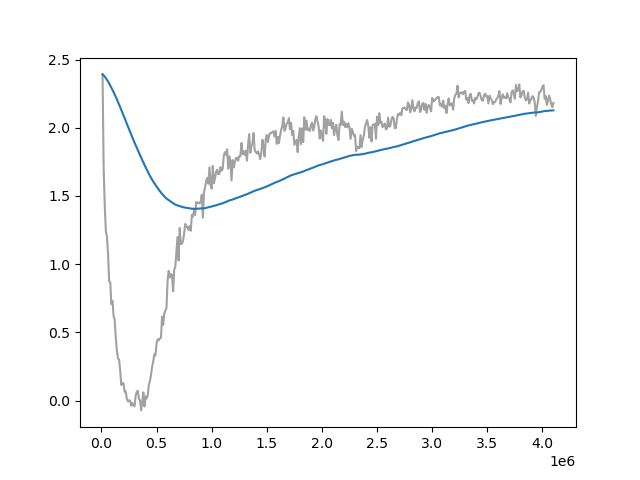

The data file committed next to this chart (first rows):
Wall time, Step, Value
1713499234, 10000, 2.391
1713499368, 20000, 1.707
1713499496, 30000, 1.431
1713499631, 40000, 1.241
1713499764, 50000, 1.204
1713499896, 60000, 1.076
1713500031, 70000, 0.8744
1713500168, 80000, 0.867
1713500295, 90000, 0.7069
1713500428, 100000, 0.7305
1713500563, 110000, 0.6212
1713500696, 120000, 0.5944
1713500832, 130000, 0.4613
1713500966, 140000, 0.3646
1713501097, 150000, 0.3087
1713501234, 160000, 0.3003
1713501375, 170000, 0.2202
1713501508, 180000, 0.1136
1713501651, 190000, 0.1295
1713501789, 200000, 0.1257
1713501921, 210000, 0.0645
1713502059, 220000, 0.06753
1713502196, 230000, 0.01291
1713502335, 240000, -0.006295
1713502473, 250000, 0.001415
1713502614, 260000, -0.001117
1713502751, 270000, -0.03716
1713502886, 280000, -0.01862
1713503024, 290000, -0.03486
1713503156, 300000, -0.04274
1713503293, 310000, 0.03271
1713503424, 320000, 0.06326
1713503558, 330000, 0.07155
1713503695, 340000, 0.0116
1713503828, 350000, -0.0001605
1713503961, 360000, -0.07225
1713504097, 370000, -0.0107
1713504231, 380000, 0.05998
1713504363, 390000, -0.0432
1713504500, 400000, 0.03175
1713504630, 410000, 0.01553
1713504768, 420000, 0.0376
1713504899, 430000, 0.1148
1713505032, 440000, 0.1427
1713505165, 450000, 0.1897
1713505297, 460000, 0.2497
1713505431, 470000, 0.2872
1713505568, 480000, 0.3389
1713505700, 490000, 0.3304
1713505835, 500000, 0.4207
1713505966, 510000, 0.4495
1713506101, 520000, 0.4417
1713506236, 530000, 0.4541
1713506373, 540000, 0.4622
1713506503, 550000, 0.615
1713506633, 560000, 0.5545
1713506761, 570000, 0.6378
1713506896, 580000, 0.6601
1713507022, 590000, 0.6788
1713507154, 600000, 0.8787
... 350 more rows
